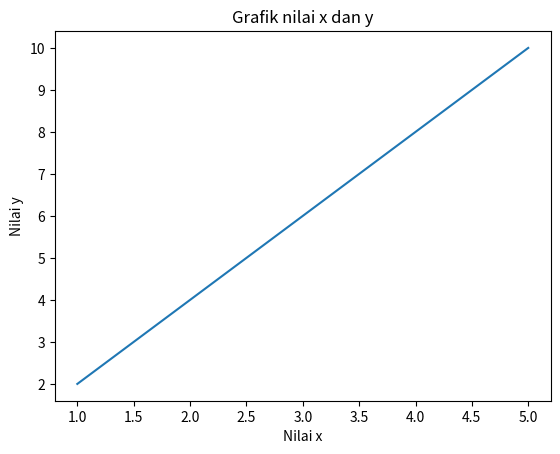

Generate this figure with matplotlib:
import matplotlib.pyplot as plt

# Membuat plot
x = [1, 2, 3, 4, 5]
y = [2, 4, 6, 8, 10]
plt.plot(x, y)

# Menambahkan label pada sumbu x dan y
plt.xlabel('Nilai x')
plt.ylabel('Nilai y')

# Menambahkan judul plot
plt.title('Grafik nilai x dan y')

# Menampilkan plot
plt.show()
